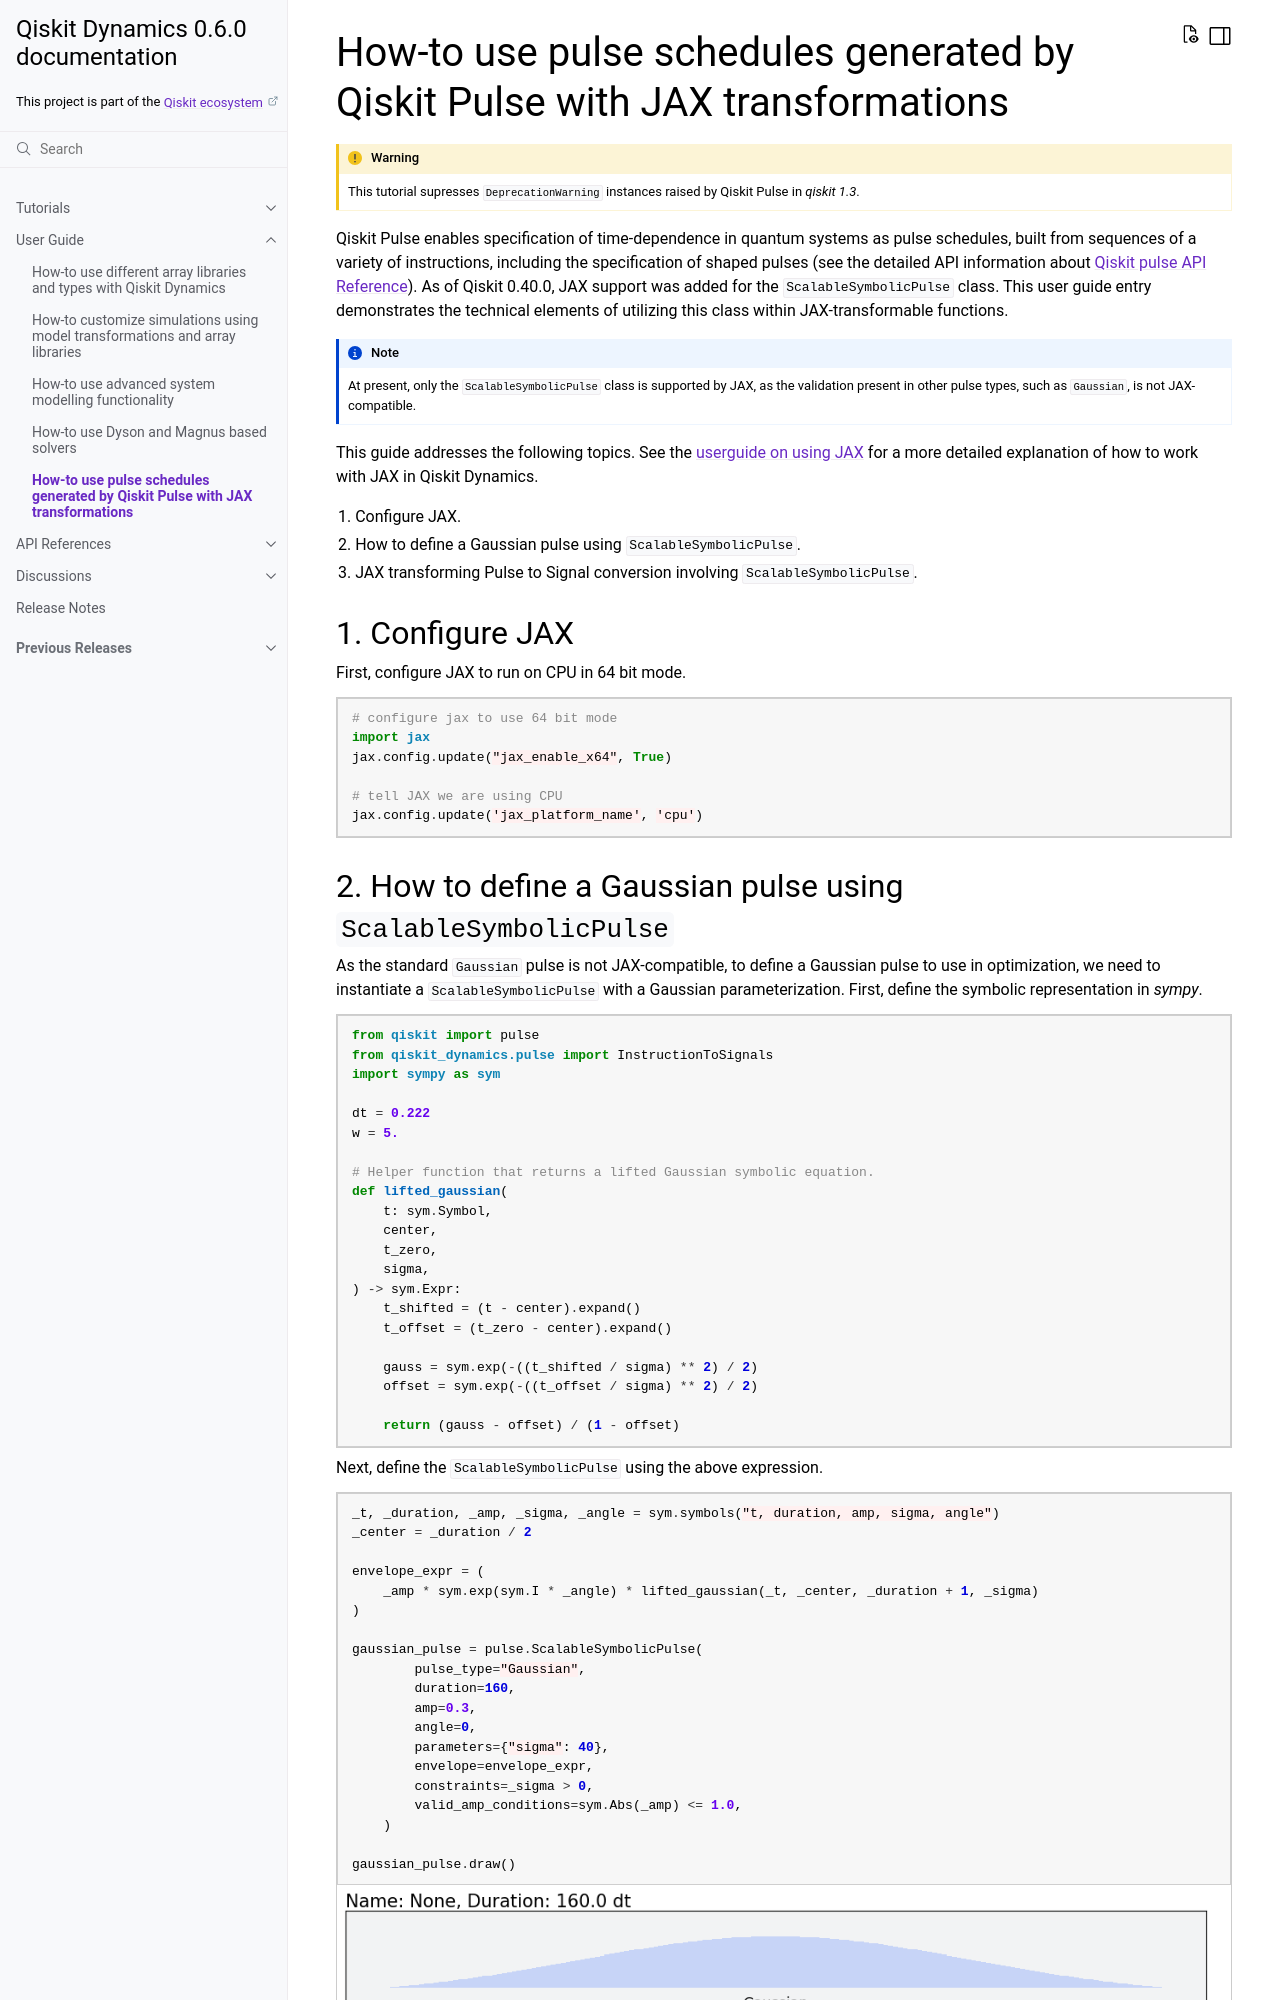

repository: qiskit-community/qiskit-dynamics · page: userguide/how_to_use_pulse_schedule_for_jax_jit.html · generator: sphinx

.. _how-to use pulse schedules for jax-jit:

How-to use pulse schedules generated by Qiskit Pulse with JAX transformations
=============================================================================

Qiskit Pulse enables specification of time-dependence in quantum systems as pulse schedules, built
from sequences of a variety of instructions, including the specification of shaped pulses (see the
detailed  API information about `Qiskit pulse API Reference
<https://docs.quantum.ibm.com/api/qiskit/pulse>`__). As of Qiskit 0.40.0, JAX support was added for
the :class:`~qiskit.pulse.library.ScalableSymbolicPulse` class. This user guide entry demonstrates
the technical elements of utilizing this class within JAX-transformable functions.

.. note::
    At present, only the :class:`~qiskit.pulse.library.ScalableSymbolicPulse` class is supported by
    JAX, as the validation present in other pulse types, such as
    :class:`~qiskit.pulse.library.Gaussian`, is not JAX-compatible.

This guide addresses the following topics. See the :ref:`userguide on using JAX <how-to use
different array libraries>` for a more detailed explanation of how to work with JAX in Qiskit
Dynamics.

1. Configure JAX.
2. How to define a Gaussian pulse using :class:`~qiskit.pulse.library.ScalableSymbolicPulse`.
3. JAX transforming Pulse to Signal conversion involving
   :class:`~qiskit.pulse.library.ScalableSymbolicPulse`.


1. Configure JAX
----------------

First, configure JAX to run on CPU in 64 bit mode.

.. jupyter-execute::

    # configure jax to use 64 bit mode
    import jax
    jax.config.update("jax_enable_x64", True)

    # tell JAX we are using CPU
    jax.config.update('jax_platform_name', 'cpu')
